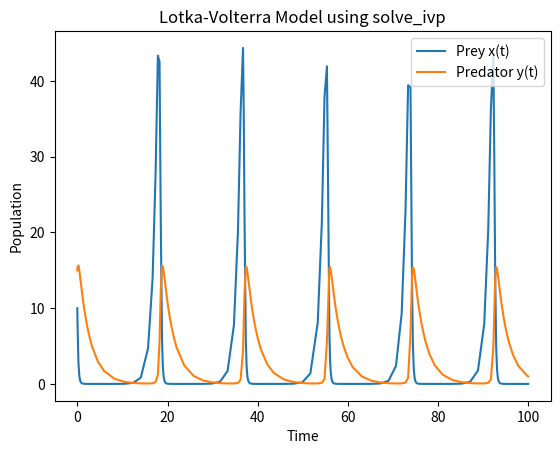
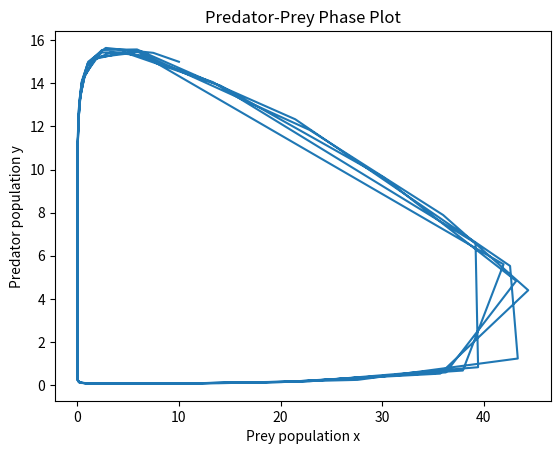

The matplotlib source for these figures, in order:
import numpy as np 
import matplotlib.pyplot as plt 
from scipy.integrate import solve_ivp

plt.close('all')


alpha = 1.1
beta = 0.4
delta = 0.1
gamma = 0.4


def lotka_volterra(t, z):
    x, y = z
    
    dx = alpha * x - beta * x * y
    dy = delta * x * y - gamma * y
    
    return [dx, dy]

x0 = 10
y0 = 15

t0 = 0
t_end = 100

initial_conditions = [x0, y0]
solution = solve_ivp(
    lotka_volterra, 
    [t0, t_end],
    initial_conditions
)

t_values = solution.t
x_values = solution.y[0]
y_values = solution.y[1]

plt.plot(t_values, x_values, label='Prey x(t)')
plt.plot(t_values, y_values, label='Predator y(t)')
plt.xlabel("Time")
plt.ylabel('Population')
plt.title('Lotka-Volterra Model using solve_ivp')
plt.legend()
plt.show()

plt.plot(x_values, y_values)
plt.xlabel('Prey population x')
plt.ylabel('Predator population y')
plt.title('Predator-Prey Phase Plot')
plt.show()
